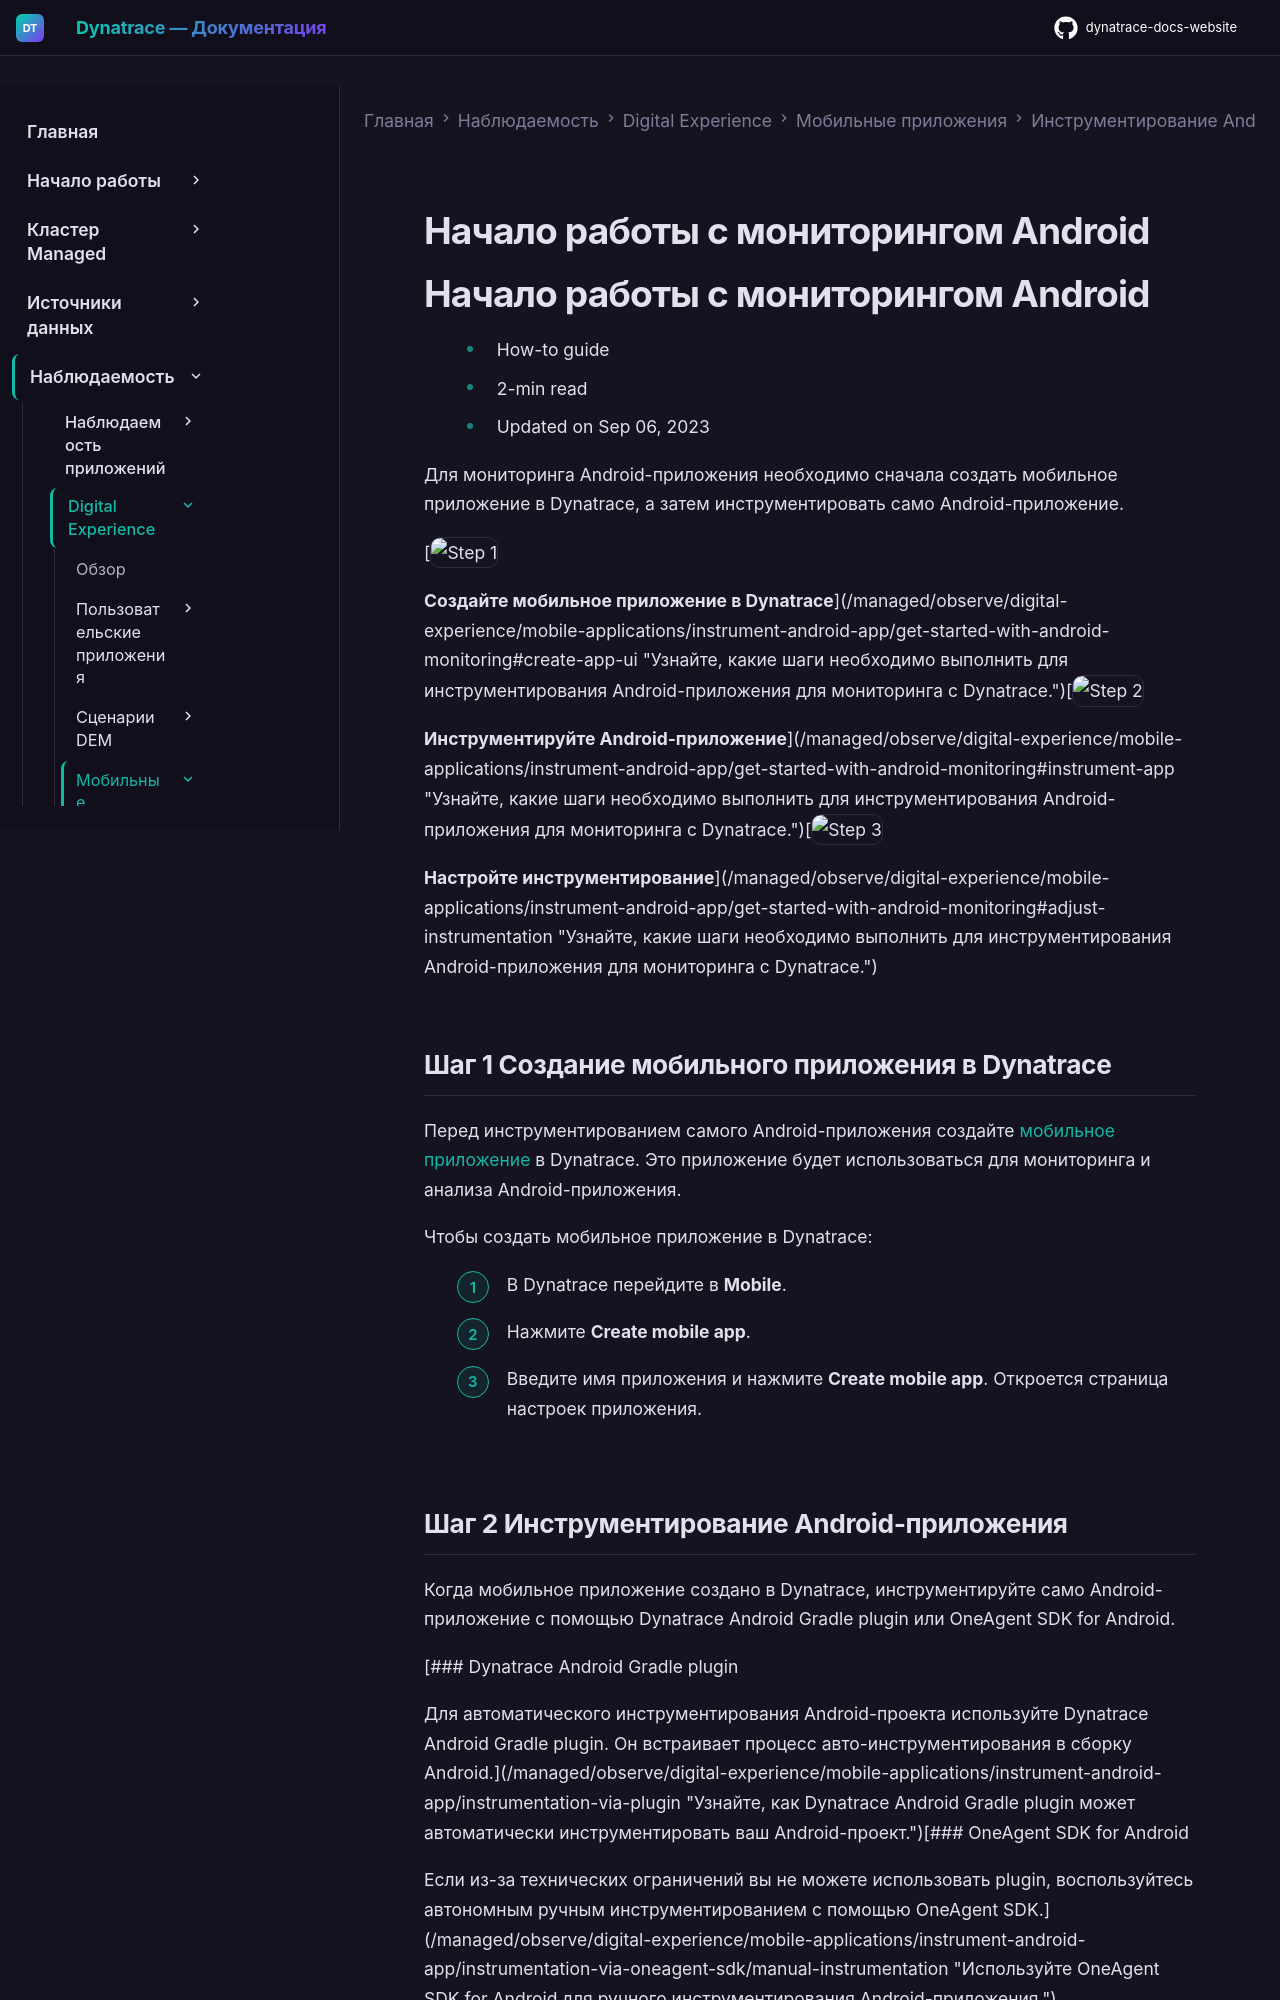

repository: Yerkebulan-Ardabayev/dynatrace-docs-website · page: managed-ru/observe/digital-experience/mobile-applications/instrument-android-app/get-started-with-android-monitoring/index.html · generator: mkdocs

---
title: Начало работы с мониторингом Android
source: https://docs.dynatrace.com/managed/observe/digital-experience/mobile-applications/instrument-android-app/get-started-with-android-monitoring
scraped: 2026-05-12T12:04:43.909111
---

# Начало работы с мониторингом Android

# Начало работы с мониторингом Android

* How-to guide
* 2-min read
* Updated on Sep 06, 2023

Для мониторинга Android-приложения необходимо сначала создать мобильное приложение в Dynatrace, а затем инструментировать само Android-приложение.

[![Step 1](https://dt-cdn.net/images/step-1-086e22066c.svg "Шаг 1")

**Создайте мобильное приложение в Dynatrace**](/managed/observe/digital-experience/mobile-applications/instrument-android-app/get-started-with-android-monitoring#create-app-ui "Узнайте, какие шаги необходимо выполнить для инструментирования Android-приложения для мониторинга с Dynatrace.")[![Step 2](https://dt-cdn.net/images/step-2-1a1384627e.svg "Шаг 2")

**Инструментируйте Android-приложение**](/managed/observe/digital-experience/mobile-applications/instrument-android-app/get-started-with-android-monitoring#instrument-app "Узнайте, какие шаги необходимо выполнить для инструментирования Android-приложения для мониторинга с Dynatrace.")[![Step 3](https://dt-cdn.net/images/step-3-350cf6c19a.svg "Шаг 3")

**Настройте инструментирование**](/managed/observe/digital-experience/mobile-applications/instrument-android-app/get-started-with-android-monitoring#adjust-instrumentation "Узнайте, какие шаги необходимо выполнить для инструментирования Android-приложения для мониторинга с Dynatrace.")

## Шаг 1 Создание мобильного приложения в Dynatrace

Перед инструментированием самого Android-приложения создайте [мобильное приложение](/managed/observe/digital-experience/rum-concepts/applications#mobile "Узнайте о monitored-приложениях в Real User Monitoring и типах приложений, поддерживаемых Dynatrace.") в Dynatrace. Это приложение будет использоваться для мониторинга и анализа Android-приложения.

Чтобы создать мобильное приложение в Dynatrace:

1. В Dynatrace перейдите в **Mobile**.
2. Нажмите **Create mobile app**.
3. Введите имя приложения и нажмите **Create mobile app**. Откроется страница настроек приложения.

## Шаг 2 Инструментирование Android-приложения

Когда мобильное приложение создано в Dynatrace, инструментируйте само Android-приложение с помощью Dynatrace Android Gradle plugin или OneAgent SDK for Android.

[### Dynatrace Android Gradle plugin

Для автоматического инструментирования Android-проекта используйте Dynatrace Android Gradle plugin. Он встраивает процесс авто-инструментирования в сборку Android.](/managed/observe/digital-experience/mobile-applications/instrument-android-app/instrumentation-via-plugin "Узнайте, как Dynatrace Android Gradle plugin может автоматически инструментировать ваш Android-проект.")[### OneAgent SDK for Android

Если из-за технических ограничений вы не можете использовать plugin, воспользуйтесь автономным ручным инструментированием с помощью OneAgent SDK.](/managed/observe/digital-experience/mobile-applications/instrument-android-app/instrumentation-via-oneagent-sdk/manual-instrumentation "Используйте OneAgent SDK for Android для ручного инструментирования Android-приложения.")
